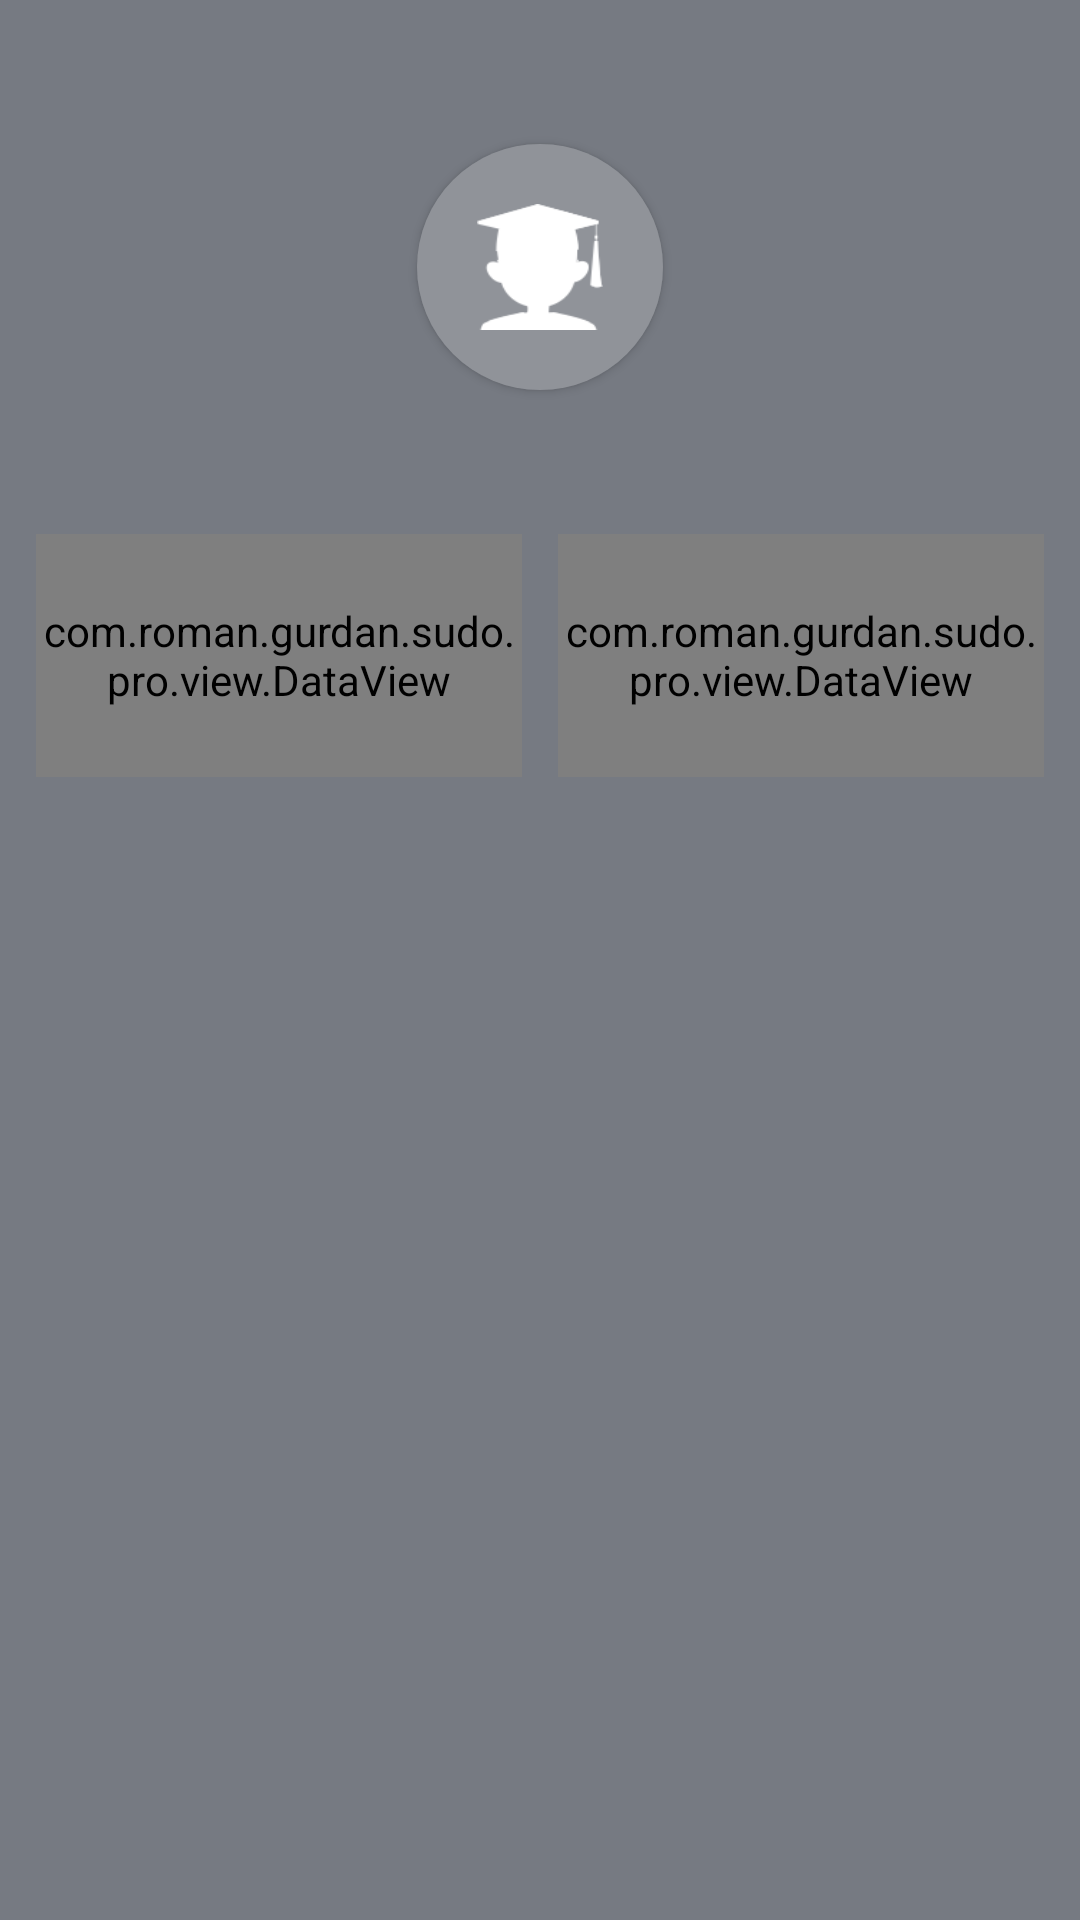

Android layout source for this screen:
<!-- AndroidManifest.xml: application theme Theme.Sudoku -->
<!-- res/layout/fragment_data.xml -->
<?xml version="1.0" encoding="utf-8"?>
<androidx.core.widget.NestedScrollView xmlns:android="http://schemas.android.com/apk/res/android"
    xmlns:app="http://schemas.android.com/apk/res-auto"
    android:layout_width="match_parent"
    android:layout_height="match_parent">

    <androidx.constraintlayout.widget.ConstraintLayout
        android:layout_width="match_parent"
        android:layout_height="match_parent">

        <com.google.android.material.button.MaterialButton
            android:id="@+id/header"
            android:layout_width="@dimen/dp82"
            android:layout_height="@dimen/dp82"
            android:layout_marginTop="@dimen/dp48"
            android:gravity="center"
            android:insetLeft="0dp"
            android:insetTop="0dp"
            android:insetRight="0dp"
            android:insetBottom="0dp"
            app:cornerRadius="@dimen/dp41"
            app:elevation="@dimen/dp8"
            app:icon="@mipmap/img_male"
            app:iconGravity="textStart"
            app:iconPadding="0dp"
            app:iconSize="@dimen/dp42"
            app:layout_constraintLeft_toLeftOf="parent"
            app:layout_constraintRight_toRightOf="parent"
            app:layout_constraintTop_toTopOf="parent" />

        <com.roman.gurdan.sudo.pro.view.DataView
            android:id="@+id/total"
            style="@style/Card"
            android:layout_width="0dp"
            android:layout_height="0dp"
            android:layout_marginTop="@dimen/dp48"
            app:layout_constraintDimensionRatio="h,2:1"
            app:layout_constraintLeft_toLeftOf="parent"
            app:layout_constraintRight_toLeftOf="@id/totalWin"
            app:layout_constraintTop_toBottomOf="@id/header"
            app:layout_constraintVertical_bias="0.3"
            app:layout_constraintWidth_default="percent"
            app:layout_constraintWidth_percent="0.45"
            app:vTitle="@string/total" />

        <com.roman.gurdan.sudo.pro.view.DataView
            android:id="@+id/totalWin"
            style="@style/Card"
            android:layout_width="0dp"
            android:layout_height="0dp"
            app:layout_constraintDimensionRatio="h,2:1"
            app:layout_constraintLeft_toRightOf="@id/total"
            app:layout_constraintRight_toRightOf="parent"
            app:layout_constraintTop_toTopOf="@id/total"
            app:layout_constraintWidth_default="percent"
            app:layout_constraintWidth_percent="0.45"
            app:vTitle="@string/totalWin" />

        <ViewStub
            android:id="@+id/stubChart"
            android:layout_width="match_parent"
            android:layout_height="wrap_content"
            android:layout="@layout/layout_chart"
            app:layout_constraintLeft_toLeftOf="parent"
            app:layout_constraintRight_toRightOf="parent"
            app:layout_constraintTop_toBottomOf="@id/total" />

        <ViewStub
            android:id="@+id/stubEmpty"
            android:layout_width="0dp"
            android:layout_height="wrap_content"
            android:layout="@layout/empty_text"
            app:layout_constraintBottom_toBottomOf="parent"
            app:layout_constraintLeft_toLeftOf="parent"
            app:layout_constraintRight_toRightOf="parent"
            app:layout_constraintTop_toBottomOf="@id/total"
            app:layout_constraintWidth_default="percent"
            app:layout_constraintWidth_percent="0.75" />

    </androidx.constraintlayout.widget.ConstraintLayout>
</androidx.core.widget.NestedScrollView>
<!-- res/layout/layout_chart.xml (included above) -->
<?xml version="1.0" encoding="utf-8"?>
<androidx.constraintlayout.widget.ConstraintLayout xmlns:android="http://schemas.android.com/apk/res/android"
    xmlns:app="http://schemas.android.com/apk/res-auto"
    xmlns:tools="http://schemas.android.com/tools"
    android:layout_width="match_parent"
    android:layout_height="match_parent">

    <com.roman.gurdan.sudo.pro.view.ChartView
        android:id="@+id/totalWinRate"
        style="@style/Card"
        android:layout_width="0dp"
        android:layout_height="0dp"
        app:chartType="totalWinRate"
        app:layout_constraintDimensionRatio="h,1:1"
        app:layout_constraintLeft_toLeftOf="parent"
        app:layout_constraintRight_toRightOf="parent"
        app:layout_constraintTop_toTopOf="parent"
        tools:ignore="NotSibling" />

    <com.roman.gurdan.sudo.pro.view.ChartView
        android:id="@+id/total30DayWinRate"
        style="@style/Card"
        android:layout_width="0dp"
        android:layout_height="0dp"
        app:chartType="type15DayCount"
        app:layout_constraintDimensionRatio="h,1:1"
        app:layout_constraintLeft_toLeftOf="parent"
        app:layout_constraintRight_toRightOf="parent"
        app:layout_constraintTop_toBottomOf="@id/totalWinRate" />

    <com.roman.gurdan.sudo.pro.view.ChartView
        android:id="@+id/type30DayWinRate"
        style="@style/Card"
        android:layout_width="0dp"
        android:layout_height="0dp"
        app:chartType="type15DayWinRate"
        app:layout_constraintDimensionRatio="h,1:1"
        app:layout_constraintLeft_toLeftOf="parent"
        app:layout_constraintRight_toRightOf="parent"
        app:layout_constraintTop_toBottomOf="@id/total30DayWinRate" />











</androidx.constraintlayout.widget.ConstraintLayout>
<!-- res/layout/empty_text.xml (included above) -->
<?xml version="1.0" encoding="utf-8"?>
<TextView xmlns:android="http://schemas.android.com/apk/res/android"
    android:gravity="center"
    android:textSize="@dimen/sp18"
    android:textColor="@color/teal_200"
    android:text="@string/noRecordData"
    android:layout_width="wrap_content"
    android:layout_height="wrap_content">

</TextView>
<!-- resources referenced by this layout -->
<resources>
  <color name="teal_200">#FF03DAC5</color>
  <dimen name="dp41">41dp</dimen>
  <dimen name="dp42">42dp</dimen>
  <dimen name="dp48">48dp</dimen>
  <dimen name="dp8">8dp</dimen>
  <dimen name="dp82">82dp</dimen>
  <dimen name="sp18">18sp</dimen>
  <!-- mipmap img_male: png bitmap (mipmap-xxhdpi, 9354 bytes) -->
  <string name="noRecordData">There is no game record yet! Go and build your way through the barriers</string>
  <string name="total">Total</string>
  <string name="totalWin">Victory</string>
  <style name="Card">
          <item name="cardBackgroundColor">@color/secondColor</item>
          <item name="cardCornerRadius">@dimen/dp8</item>
          <item name="cardElevation">@dimen/dp4</item>
          <item name="cardPreventCornerOverlap">false</item>
          <item name="cardUseCompatPadding">true</item>
      </style>
  <style name="Theme.Sudoku" parent="Theme.MaterialComponents.DayNight.NoActionBar">
          
          <item name="colorPrimary">@color/secondColor</item>
          <item name="colorPrimaryVariant">@color/secondColor</item>
          <item name="colorOnPrimary">@color/white</item>
          
          <item name="colorSecondary">@color/teal_200</item>
          <item name="colorSecondaryVariant">@color/teal_700</item>
          <item name="colorOnSecondary">@color/black</item>
          
          <item name="android:statusBarColor" tools:targetApi="l">?attr/colorPrimaryVariant</item>
          
  
          <item name="android:windowBackground">@color/mainColor</item>
  
  
          <item name="buttonBarPositiveButtonStyle">@style/positiveBtnStyle</item>
          <item name="buttonBarNegativeButtonStyle">@style/negativeBtnstyle</item>
  
      </style>
  <color name="secondColor">#909399</color>
  <dimen name="dp4">4dp</dimen>
  <color name="white">#FFFFFFFF</color>
  <color name="teal_700">#FF018786</color>
  <color name="black">#FF000000</color>
  <color name="mainColor">#767a82</color>
  <style name="positiveBtnStyle">
          <item name="android:textColor">@color/teal_200</item>
          <item name="android:background">@android:color/transparent</item>
      </style>
  <style name="negativeBtnstyle">
          <item name="android:textColor">@color/secondColor</item>
          <item name="android:background">@android:color/transparent</item>
      </style>
</resources>
